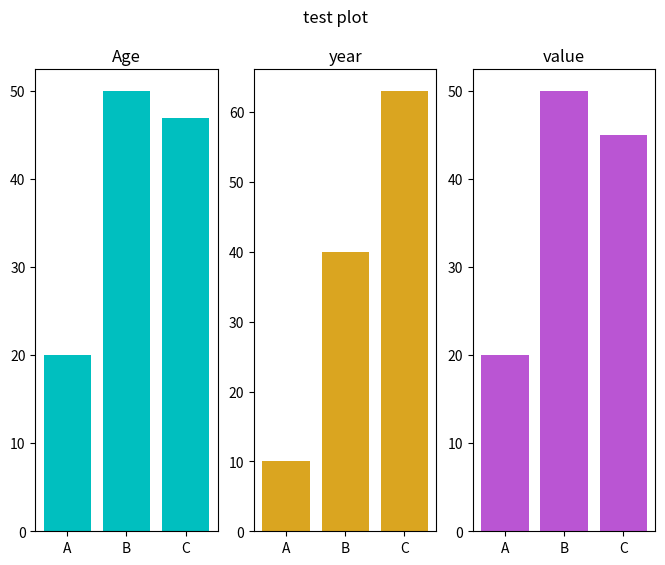

Recreate this plot in Python.
import matplotlib.pyplot as plt
fig=plt.figure(figsize=(8.0,6.0))
names=['A','B','C']
values=[20,50,47]
values2=[10,40,63]
values3=[20,50,45]
ax=fig.add_subplot(131)
ax2=fig.add_subplot(132)
ax3=fig.add_subplot(133)
ax.set_title('Age')
ax2.set_title('year')
ax3.set_title('value')

ax.bar(names, values, color='c')
ax2.bar(names, values2, color='goldenrod')
ax3.bar(names, values3, color='mediumorchid')
plt.suptitle('test plot')

plt.show()
